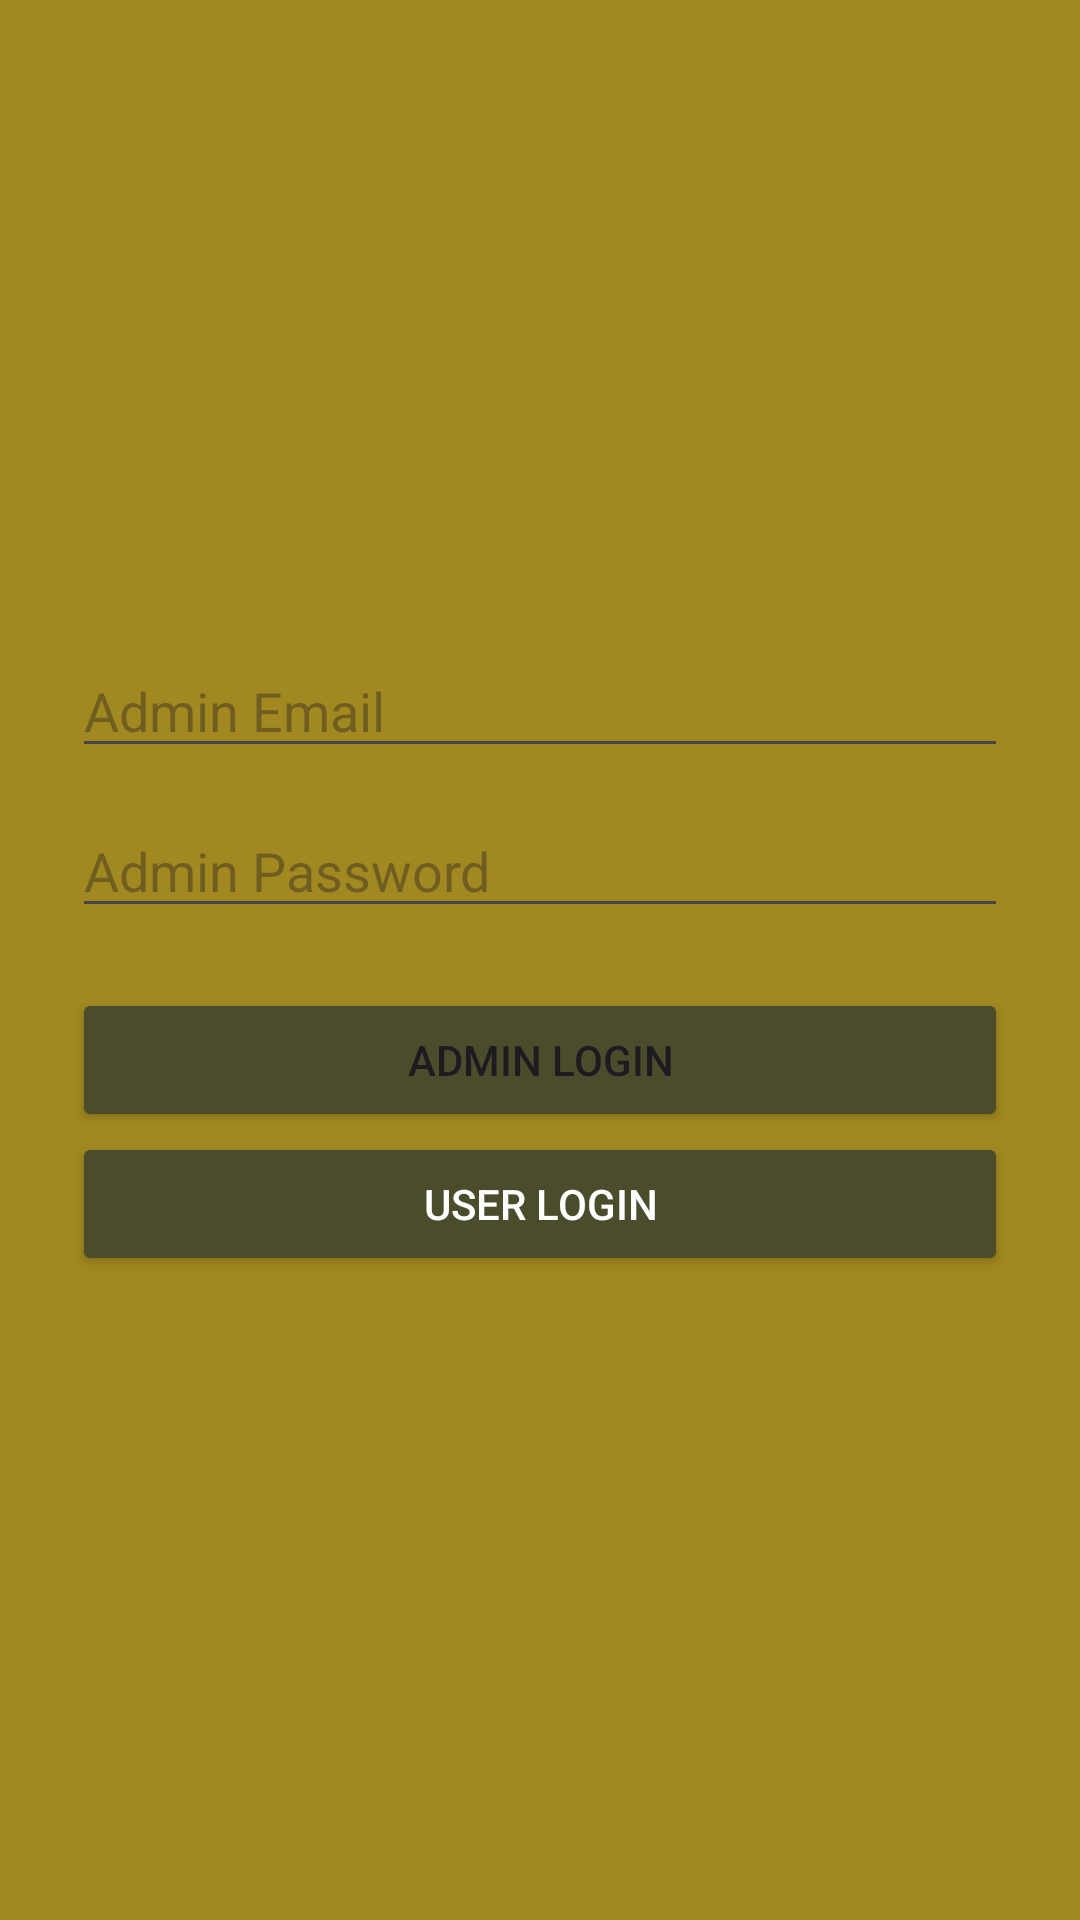

Reconstruct the res/layout file that produces this screen, plus the resources it refers to.
<!-- AndroidManifest.xml: application theme Theme.FindJewelry -->
<!-- res/layout/activity_admin_login.xml -->
<?xml version="1.0" encoding="utf-8"?>
<LinearLayout xmlns:android="http://schemas.android.com/apk/res/android"
    android:layout_width="match_parent"
    android:layout_height="match_parent"
    android:background="@color/element_color"
    android:gravity="center"
    android:orientation="vertical"
    android:padding="24dp">

    <EditText
        android:id="@+id/email"
        android:layout_width="match_parent"
        android:layout_height="wrap_content"
        android:hint="Admin Email"
        android:inputType="textEmailAddress" />

    <EditText
        android:id="@+id/password"
        android:layout_width="match_parent"
        android:layout_height="wrap_content"
        android:layout_marginTop="12dp"
        android:hint="Admin Password"
        android:inputType="textPassword" />

    <Button
        android:id="@+id/loginBtn"
        android:layout_width="match_parent"
        android:layout_height="wrap_content"
        android:layout_marginTop="20dp"
        android:backgroundTint="@color/backgroud_color"
        android:text="Admin Login" />
    <Button
        android:id="@+id/userLogin"
        android:layout_width="match_parent"
        android:layout_height="wrap_content"
        android:backgroundTint="@color/backgroud_color"
        android:text="User Login"
        android:textColor="#FFFFFF" />
</LinearLayout>
<!-- resources referenced by this layout -->
<resources>
  <color name="backgroud_color">#4B4C2C</color>
  <color name="element_color">#A28820</color>
  <style name="Theme.FindJewelry" parent="Base.Theme.FindJewelry" />
  <style name="Base.Theme.FindJewelry" parent="Theme.Material3.DayNight.NoActionBar">
          
          
      </style>
</resources>
